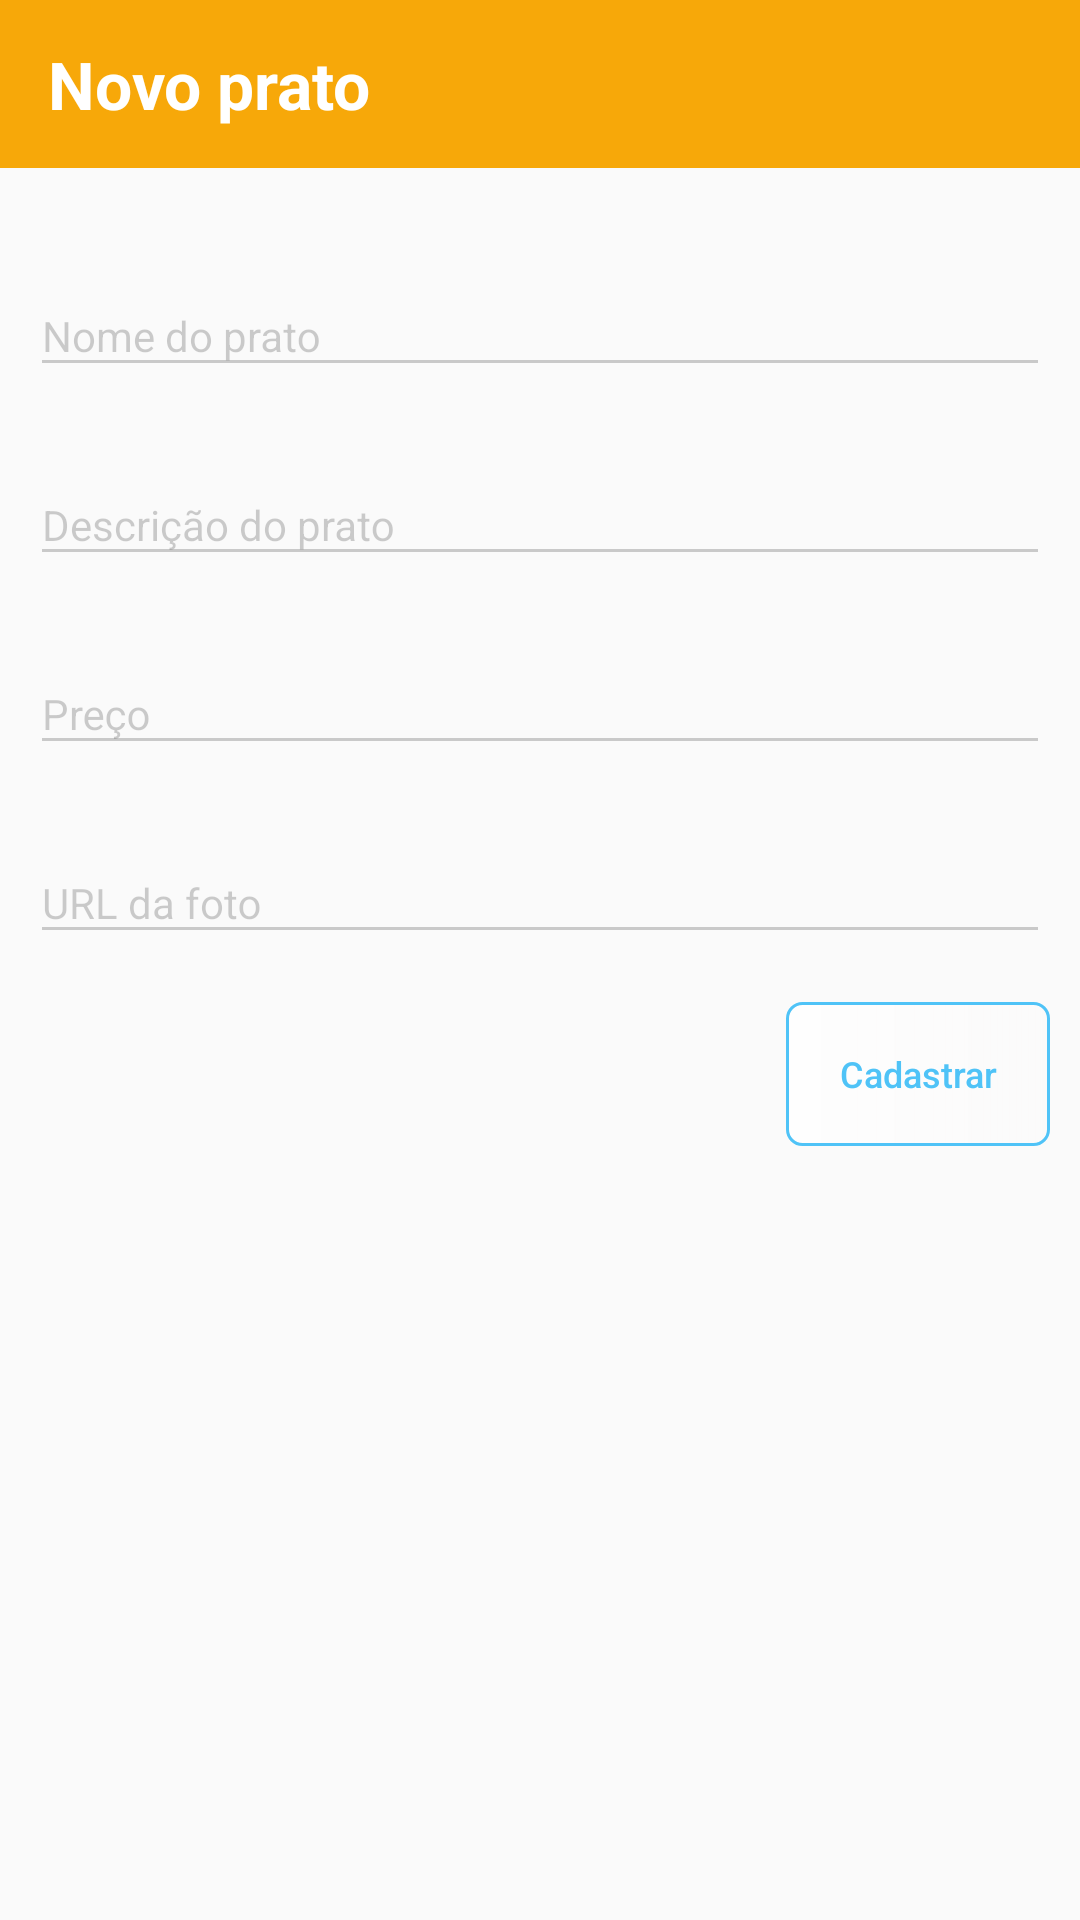

This screen was rendered from an Android layout file. Write that file and the resources it references.
<!-- AndroidManifest.xml: application theme AppTheme -->
<!-- res/layout/activity_cadastro_novo_prato.xml -->
<?xml version="1.0" encoding="utf-8"?>
<LinearLayout
    android:orientation="vertical"
    xmlns:android="http://schemas.android.com/apk/res/android"
    xmlns:app="http://schemas.android.com/apk/res-auto"
    xmlns:tools="http://schemas.android.com/tools"
    android:layout_width="match_parent"
    android:layout_height="match_parent"
    tools:context="com.example.isabe.ramemichiraku.activities.CadastroNovoPrato">


    <android.support.v7.widget.Toolbar
        android:id="@+id/toolbar"
        android:layout_width="match_parent"
        android:layout_height="?attr/actionBarSize"
        android:background="?attr/colorPrimary">

        <TextView
            android:layout_width="wrap_content"
            android:layout_height="match_parent"
            android:text="Novo prato"
            android:textSize="22dp"
            android:gravity="center"
            android:textColor="@android:color/white"
            android:textStyle="bold"/>

    </android.support.v7.widget.Toolbar>

    <LinearLayout
        android:layout_width="match_parent"
        android:layout_height="match_parent"
        android:padding="10dp"
        android:orientation="vertical">

        <android.support.design.widget.TextInputLayout
            android:layout_width="match_parent"
            android:layout_height="wrap_content"
            android:layout_marginBottom="16dp"
            android:layout_marginTop="16dp"
            android:theme="@style/TextLabel">

            <android.support.design.widget.TextInputEditText
                android:id="@+id/txt_novo_nome_prato"
                android:layout_width="match_parent"
                android:layout_height="wrap_content"
                android:hint="@string/novo_cardapio_nome"/>
        </android.support.design.widget.TextInputLayout>

        <android.support.design.widget.TextInputLayout
            android:layout_width="match_parent"
            android:layout_height="wrap_content"
            android:layout_marginBottom="16dp"
            android:theme="@style/TextLabel">

            <android.support.design.widget.TextInputEditText
                android:id="@+id/txt_novo_descricao_prato"
                android:layout_width="match_parent"
                android:layout_height="wrap_content"
                android:hint="@string/novo_cardapio_descricao"/>
        </android.support.design.widget.TextInputLayout>

        <android.support.design.widget.TextInputLayout
            android:layout_width="match_parent"
            android:layout_height="wrap_content"
            android:layout_marginBottom="16dp"
            android:theme="@style/TextLabel">

            <android.support.design.widget.TextInputEditText
                android:id="@+id/txt_novo_preco_cardapio"
                android:layout_width="match_parent"
                android:layout_height="wrap_content"
                android:hint="@string/novo_cardapio_preco"/>
        </android.support.design.widget.TextInputLayout>

        <android.support.design.widget.TextInputLayout
            android:layout_width="match_parent"
            android:layout_height="wrap_content"
            android:theme="@style/TextLabel"
            android:layout_marginBottom="16dp">

            <android.support.design.widget.TextInputEditText
                android:id="@+id/txt_novo_url_prato"
                android:layout_width="match_parent"
                android:layout_height="wrap_content"
                android:hint="@string/novo_cardapio_img"
                />
        </android.support.design.widget.TextInputLayout>

        <RelativeLayout
            android:layout_width="wrap_content"
            android:layout_height="wrap_content"
            android:layout_gravity="end">
            <Button
                android:id="@+id/btn_novo_cadastrar_prato"
                android:layout_width="wrap_content"
                android:layout_height="wrap_content"
                android:hint="Cadastrar"
                android:textColorHint="@color/azulzinho"
                android:textSize="12dp"
                android:background="@drawable/bg_botao_config"
                android:clickable="false"/>
        </RelativeLayout>

    </LinearLayout>
</LinearLayout>
<!-- resources referenced by this layout -->
<resources>
  <color name="azulzinho">#4fc3f7</color>
  <!-- drawable bg_botao_config (drawable) -->
  <?xml version="1.0" encoding="utf-8"?>
  <shape xmlns:android="http://schemas.android.com/apk/res/android"
      android:shape="rectangle">
      <gradient android:startColor="#bdffffff"
          android:endColor="#26fffefe" />
      <corners android:radius="5dp" />
      <stroke android:width="3px" android:color="@color/azulzinho" />
  </shape>
  <string name="novo_cardapio_descricao">Descrição do prato</string>
  <string name="novo_cardapio_img">URL da foto</string>
  <string name="novo_cardapio_nome">Nome do prato</string>
  <string name="novo_cardapio_preco">Preço</string>
  <style name="TextLabel" parent="TextAppearance.AppCompat">
          <item name="android:textSize">14dp</item>
          <item name="android:textColorHint">@color/pretinho_desbotado</item>
          <item name="colorControlNormal">@color/pretinho_desbotado</item>
          <item name="colorControlActivated">@color/azulzinho</item>
      </style>
  <style name="AppTheme" parent="Theme.AppCompat.Light.NoActionBar">
          
          <item name="colorPrimary">@color/colorPrimary</item>
          <item name="colorPrimaryDark">@color/colorPrimaryDark</item>
          <item name="colorAccent">@color/colorAccent</item>
      </style>
  <color name="pretinho_desbotado">#32000000</color>
  <color name="colorPrimary">#f7a809</color>
  <color name="colorPrimaryDark">#ec970f</color>
  <color name="colorAccent">#FF4081</color>
</resources>
